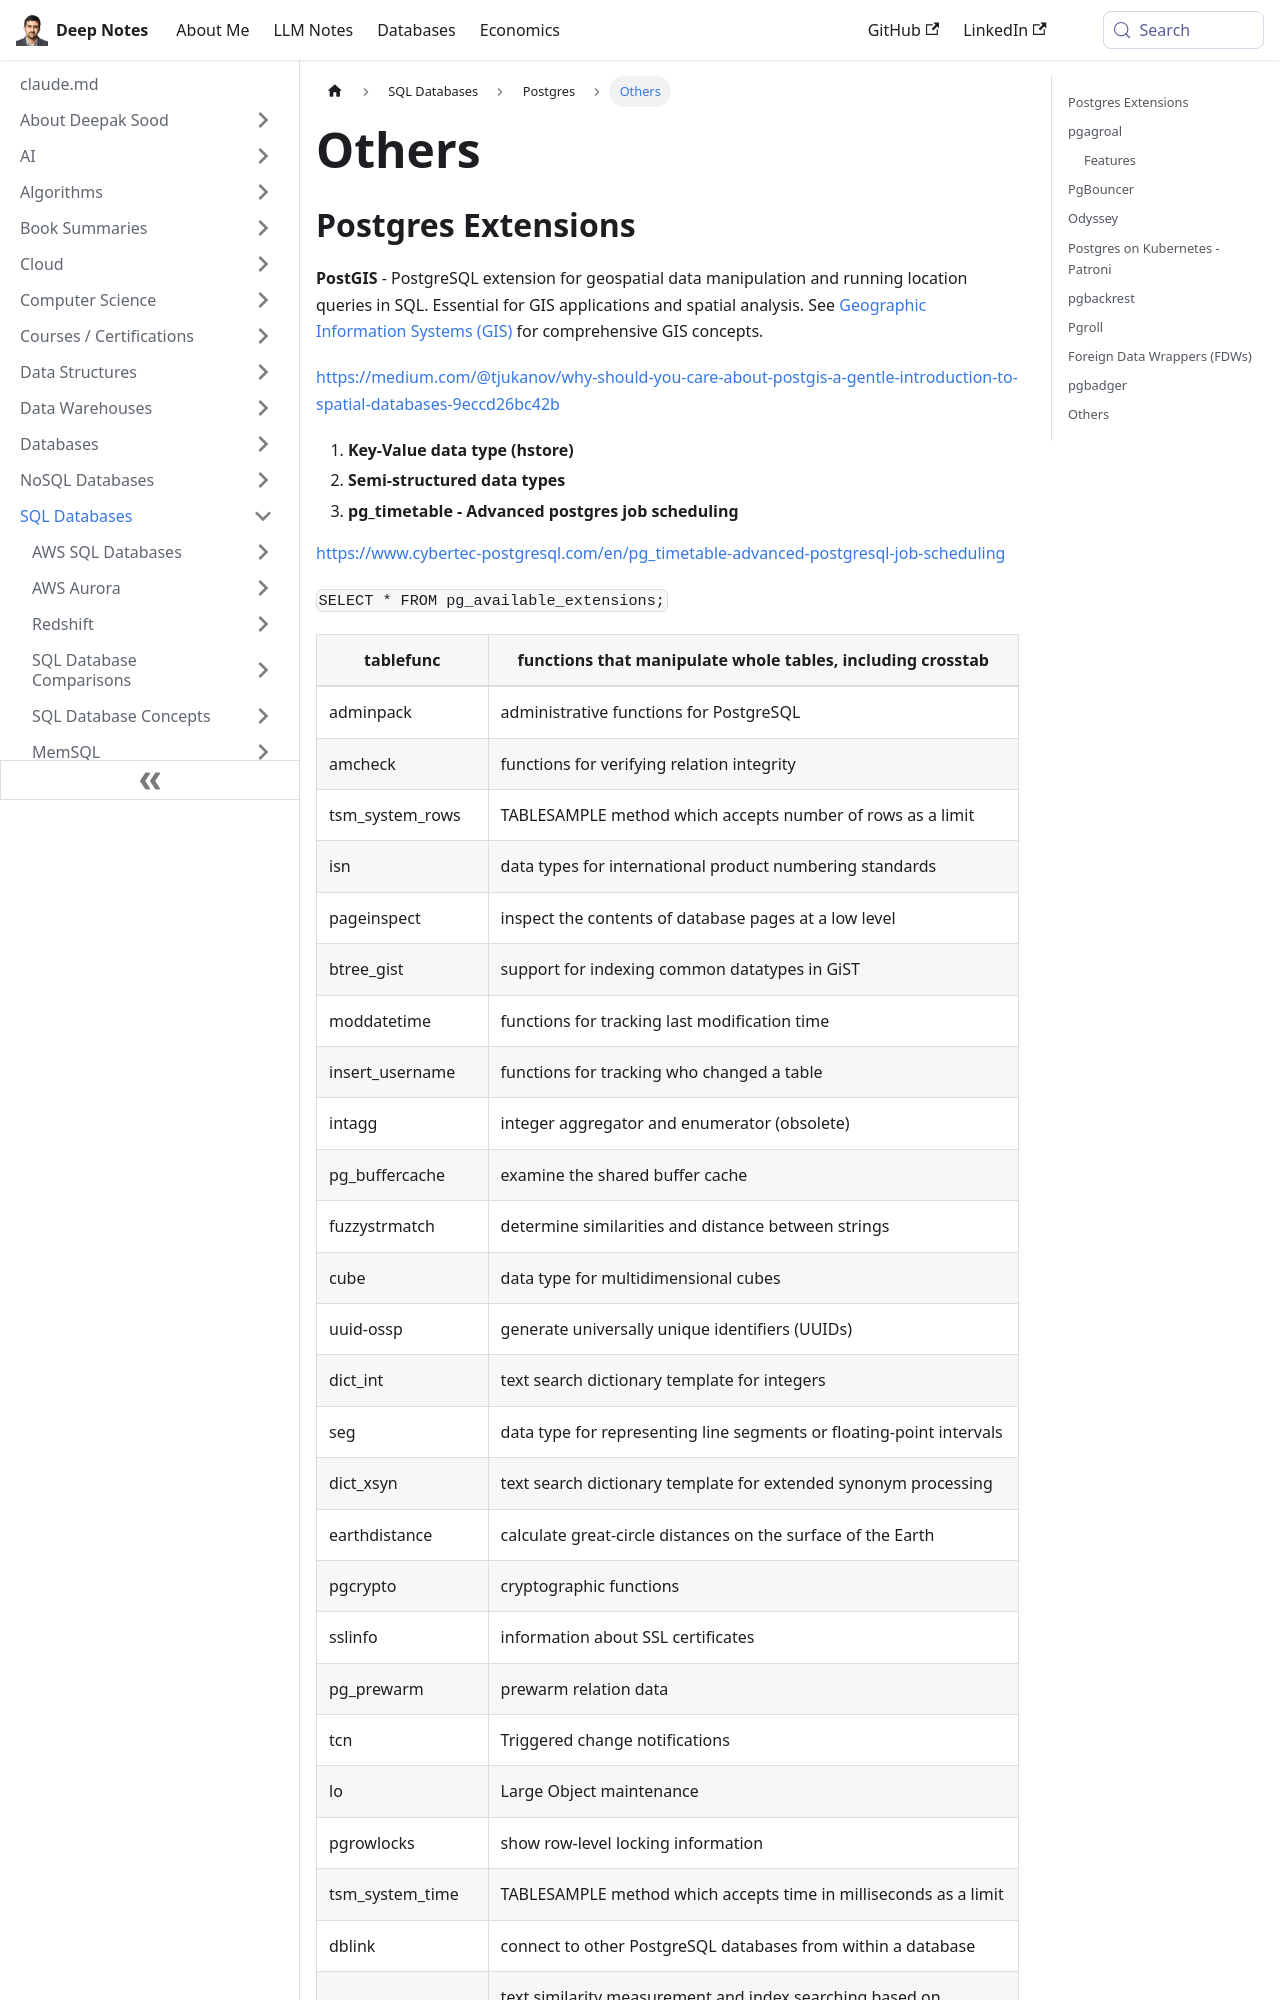

repository: deepaksood619/deepaksood619.github.io · page: databases-sql/postgres/others/index.html · generator: docusaurus

---
slug: /databases-sql/postgres/others
title: Others
description: Explore essential PostgreSQL extensions like PostGIS for geospatial data, hstore for key-value storage, and pg_timetable for advanced scheduling.
created: 2023-03-13
updated: 2026-09-19
---
